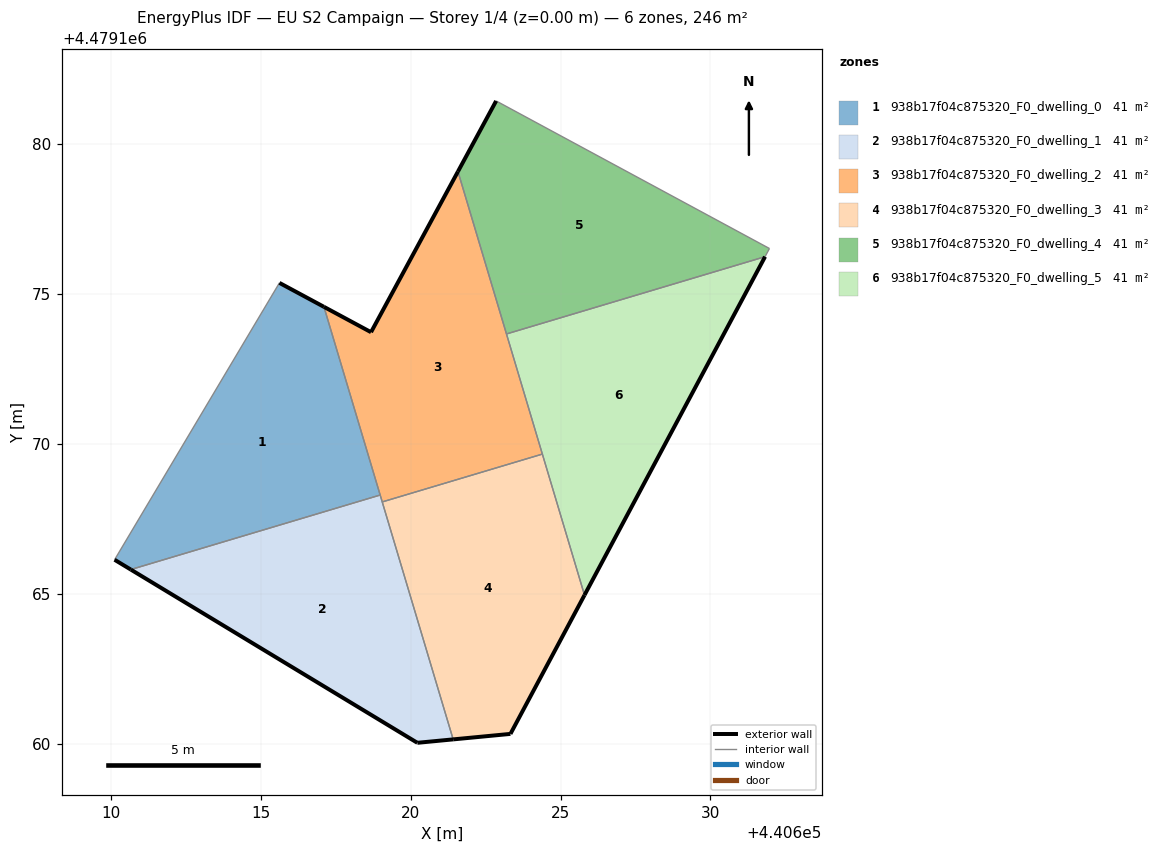
=== STOREY PLAN SPEC (per zone: floor XY polygon, exterior-wall plan segments, windows/doors) ===
zone 1: 938b17f04c875320_F0_dwelling_0  (40.9 m²)
  floor: (440618.98, 4479168.29) (440617.11, 4479174.57) (440615.62, 4479175.37) (440610.12, 4479166.13) (440610.66, 4479165.81)
  exterior wall: (440615.62, 4479175.37) – (440617.11, 4479174.57)  [1.7 m]
  exterior wall: (440610.66, 4479165.81) – (440610.12, 4479166.13)  [0.6 m]
  interior walls: 3
zone 2: 938b17f04c875320_F0_dwelling_1  (40.9 m²)
  floor: (440621.42, 4479160.14) (440618.98, 4479168.29) (440610.66, 4479165.81) (440620.22, 4479160.03)
  exterior wall: (440621.42, 4479160.14) – (440620.22, 4479160.03)  [1.2 m]
  exterior wall: (440620.22, 4479160.03) – (440610.66, 4479165.81)  [11.2 m]
  interior walls: 3
zone 3: 938b17f04c875320_F0_dwelling_2  (40.9 m²)
  floor: (440624.39, 4479169.66) (440621.58, 4479179.09) (440618.68, 4479173.73) (440617.11, 4479174.57) (440619.05, 4479168.06)
  exterior wall: (440617.11, 4479174.57) – (440618.68, 4479173.73)  [1.8 m]
  exterior wall: (440618.68, 4479173.73) – (440621.58, 4479179.09)  [6.1 m]
  interior walls: 5
zone 4: 938b17f04c875320_F0_dwelling_3  (40.9 m²)
  floor: (440623.33, 4479160.33) (440625.80, 4479164.96) (440624.39, 4479169.66) (440619.05, 4479168.06) (440621.42, 4479160.14)
  exterior wall: (440625.80, 4479164.96) – (440623.33, 4479160.33)  [5.2 m]
  exterior wall: (440623.33, 4479160.33) – (440621.42, 4479160.14)  [1.9 m]
  interior walls: 3
zone 5: 938b17f04c875320_F0_dwelling_4  (40.9 m²)
  floor: (440631.82, 4479176.25) (440631.97, 4479176.52) (440622.85, 4479181.44) (440621.58, 4479179.09) (440623.20, 4479173.67)
  exterior wall: (440621.58, 4479179.09) – (440622.85, 4479181.44)  [2.7 m]
  interior walls: 4
zone 6: 938b17f04c875320_F0_dwelling_5  (40.9 m²)
  floor: (440625.80, 4479164.96) (440631.82, 4479176.25) (440623.20, 4479173.67)
  exterior wall: (440631.82, 4479176.25) – (440625.80, 4479164.96)  [12.8 m]
  interior walls: 3

=== DERIVED (storey summary) ===
Building: EU S2 Campaign
Storey: 1 of 4  (floor level z = 0.00 m)
Storey gross floor area: 245.6 m²
Zones on this storey: 6
  - 938b17f04c875320_F0_dwelling_0: floor 40.9 m²; exterior wall 2.3 m (7.0 m²); WWR 0.0%
  - 938b17f04c875320_F0_dwelling_1: floor 40.9 m²; exterior wall 12.4 m (37.1 m²); WWR 0.0%
  - 938b17f04c875320_F0_dwelling_2: floor 40.9 m²; exterior wall 7.9 m (23.6 m²); WWR 0.0%
  - 938b17f04c875320_F0_dwelling_3: floor 40.9 m²; exterior wall 7.2 m (21.5 m²); WWR 0.0%
  - 938b17f04c875320_F0_dwelling_4: floor 40.9 m²; exterior wall 2.7 m (8.0 m²); WWR 0.0%
  - 938b17f04c875320_F0_dwelling_5: floor 40.9 m²; exterior wall 12.8 m (38.4 m²); WWR 0.0%
Zone adjacency (shared interzone walls):
  - 938b17f04c875320_F0_dwelling_0 ↔ 938b17f04c875320_F0_dwelling_1
  - 938b17f04c875320_F0_dwelling_0 ↔ 938b17f04c875320_F0_dwelling_2
  - 938b17f04c875320_F0_dwelling_1 ↔ 938b17f04c875320_F0_dwelling_2
  - 938b17f04c875320_F0_dwelling_1 ↔ 938b17f04c875320_F0_dwelling_3
  - 938b17f04c875320_F0_dwelling_2 ↔ 938b17f04c875320_F0_dwelling_3
  - 938b17f04c875320_F0_dwelling_2 ↔ 938b17f04c875320_F0_dwelling_4
  - 938b17f04c875320_F0_dwelling_2 ↔ 938b17f04c875320_F0_dwelling_5
  - 938b17f04c875320_F0_dwelling_3 ↔ 938b17f04c875320_F0_dwelling_5
  - 938b17f04c875320_F0_dwelling_4 ↔ 938b17f04c875320_F0_dwelling_5